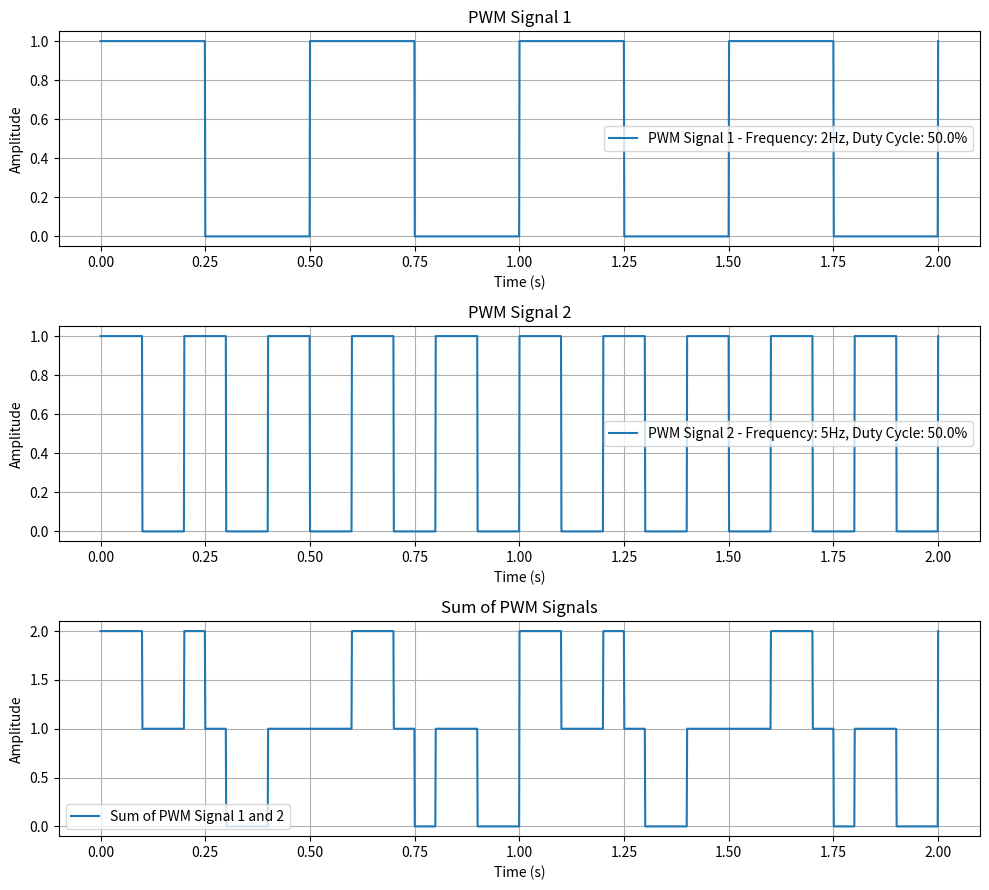

Generate this figure with matplotlib:
import numpy as np
import matplotlib.pyplot as plt
from math import trunc

# Corrected PWM generation function
def Generate_PWM(t, frequency, duty_cycle):
    pt = t * frequency
    tc = pt - trunc(pt)
    return 1 if tc < duty_cycle else 0

# Parameters for the two PWM signals
frequency1 = 2  # Frequency of first signal in Hz
frequency2 = 5  # Frequency of second signal in Hz
duty_cycle = 0.5  # Duty cycle as a fraction for both signals
time_end = 2  # Time period to generate the signal over, in seconds
sampling_rate = 1000  # Sampling rate in samples per second

# Generating the time array
t = np.linspace(0, time_end, int(time_end * sampling_rate))

# Generating the first PWM signal
signal1 = np.array([Generate_PWM(ti, frequency1, duty_cycle) for ti in t])

# Generating the second PWM signal
signal2 = np.array([Generate_PWM(ti, frequency2, duty_cycle) for ti in t])

# Summing the two signals
sum_signal = signal1 + signal2

# Plotting the signals in subplots
plt.figure(figsize=(10, 9))

# First PWM signal
plt.subplot(3, 1, 1)  # 3 rows, 1 column, 1st subplot
plt.plot(t, signal1, label=f'PWM Signal 1 - Frequency: {frequency1}Hz, Duty Cycle: {duty_cycle*100}%')
plt.xlabel('Time (s)')
plt.ylabel('Amplitude')
plt.title('PWM Signal 1')
plt.legend()
plt.grid(True)

# Second PWM signal
plt.subplot(3, 1, 2)  # 3 rows, 1 column, 2nd subplot
plt.plot(t, signal2, label=f'PWM Signal 2 - Frequency: {frequency2}Hz, Duty Cycle: {duty_cycle*100}%')
plt.xlabel('Time (s)')
plt.ylabel('Amplitude')
plt.title('PWM Signal 2')
plt.legend()
plt.grid(True)

# Sum of the two signals
plt.subplot(3, 1, 3)  # 3 rows, 1 column, 3rd subplot
plt.plot(t, sum_signal, label='Sum of PWM Signal 1 and 2')
plt.xlabel('Time (s)')
plt.ylabel('Amplitude')
plt.title('Sum of PWM Signals')
plt.legend()
plt.grid(True)

plt.tight_layout()
plt.show()


